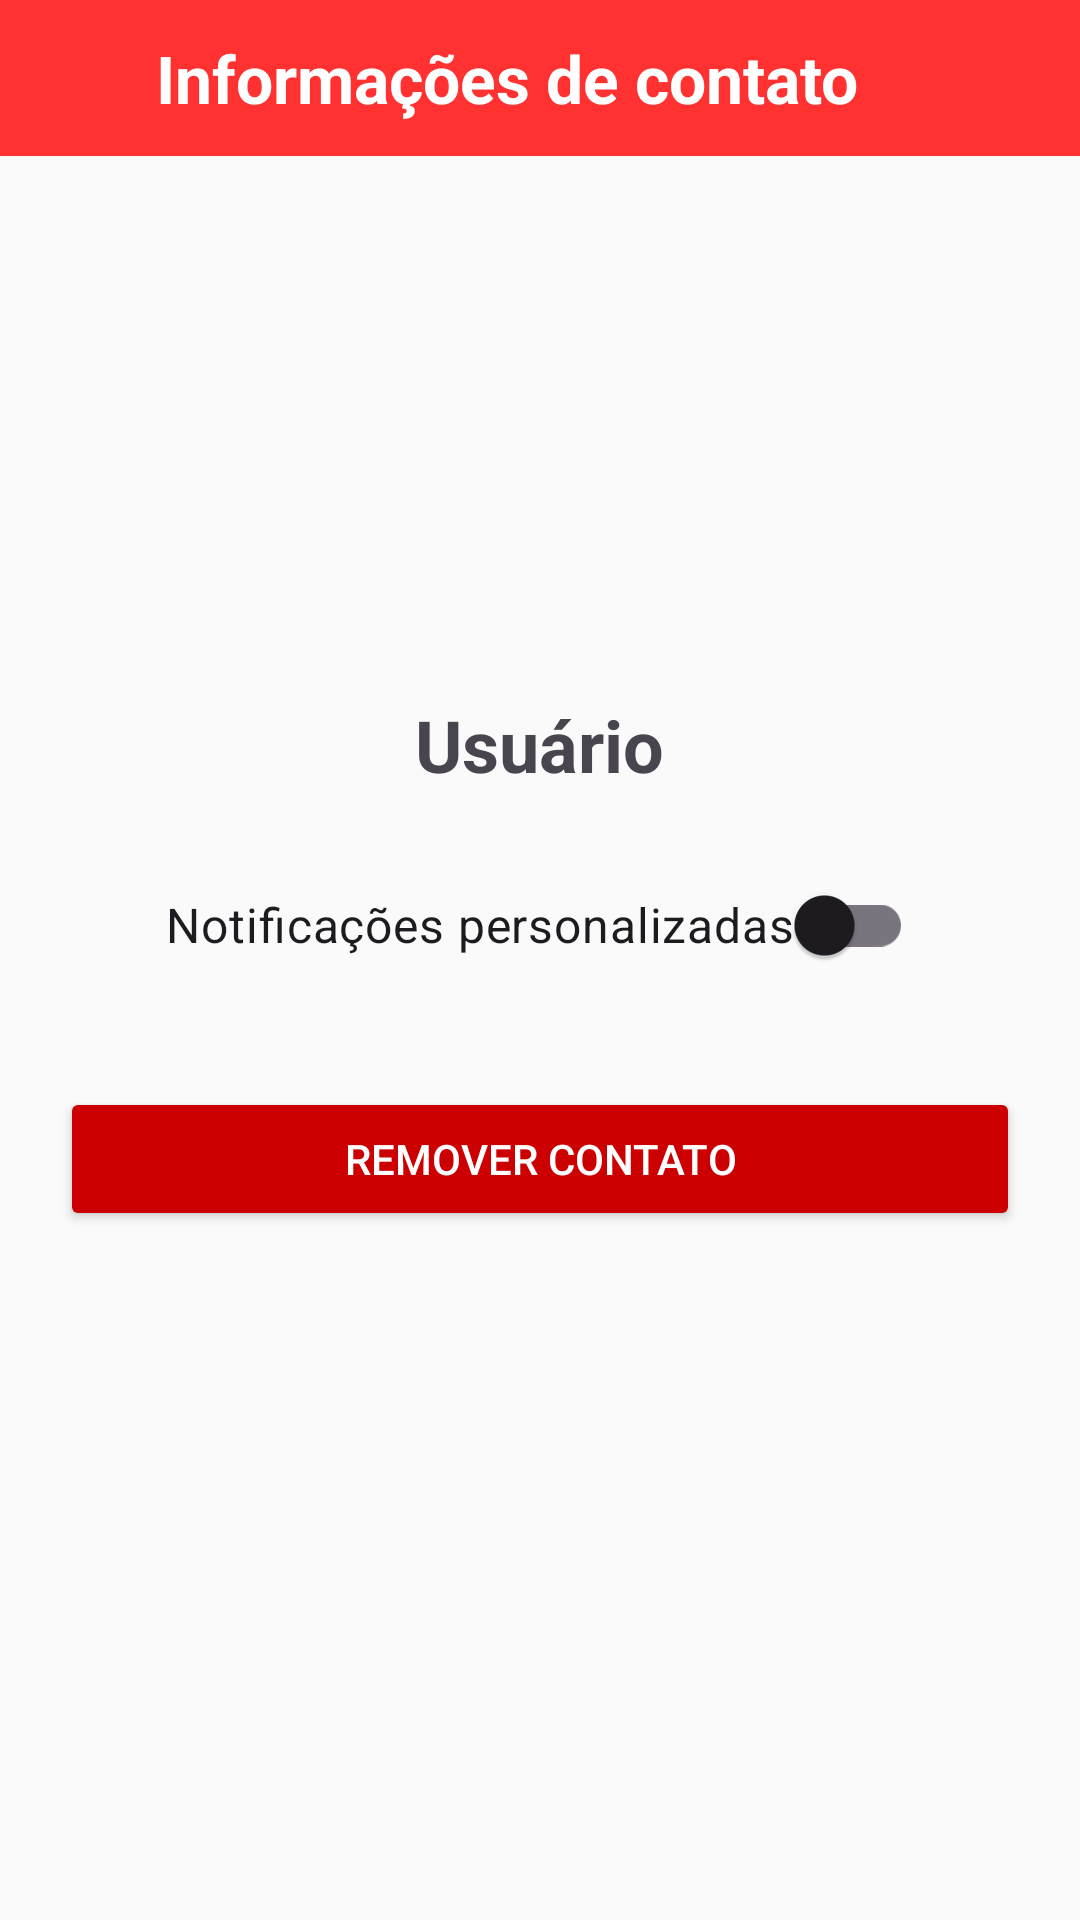

Here is an Android app screen rendered from its layout file. Give the layout XML and the strings, colors and styles it references.
<!-- AndroidManifest.xml: application theme Theme.UaiPapo -->
<!-- res/layout/activity_user_settings.xml -->
<?xml version="1.0" encoding="utf-8"?>
<RelativeLayout xmlns:android="http://schemas.android.com/apk/res/android"
    xmlns:app="http://schemas.android.com/apk/res-auto"
    xmlns:tools="http://schemas.android.com/tools"
    android:layout_width="match_parent"
    android:layout_height="match_parent"
    tools:context=".UserSettingsActivity">

    <RelativeLayout
        android:id="@+id/toolbar"
        android:layout_width="match_parent"
        android:layout_height="wrap_content"
        android:background="@color/my_primary"
        android:padding="10dp">
        <TextView
            android:layout_width="wrap_content"
            android:layout_height="wrap_content"
            android:text="Informações de contato"
            android:textSize="22sp"
            android:textStyle="bold"
            android:textColor="@color/white"
            android:layout_centerVertical="true"
            android:layout_toEndOf="@id/back_btn"
            android:layout_marginStart="10dp" />
        <ImageButton
            android:id="@+id/back_btn"
            android:layout_width="32dp"
            android:layout_height="32dp"
            android:src="@drawable/icon_back"
            android:background="?attr/selectableItemBackgroundBorderless"
            app:tint="@color/white"
            android:layout_centerVertical="true"/>
    </RelativeLayout>

    <LinearLayout
        android:layout_width="match_parent"
        android:layout_height="wrap_content"
        android:orientation="vertical"
        android:layout_below="@id/toolbar"
        android:gravity="center"
        android:padding="20dp">

        <ImageView
            android:id="@+id/profile_pic_view"
            android:layout_width="140dp"
            android:layout_height="140dp"
            android:src="@drawable/person_icon"
            app:tint="@color/my_primary"
            android:layout_marginBottom="20dp"/>
        <TextView
            android:id="@+id/username_view"
            android:layout_width="wrap_content"
            android:layout_height="wrap_content"
            android:text="Usuário"
            android:textSize="24sp"
            android:textStyle="bold"/>

        <com.google.android.material.switchmaterial.SwitchMaterial
            android:id="@+id/notification_switch"
            android:layout_width="wrap_content"
            android:layout_height="wrap_content"
            android:text="Notificações personalizadas"
            android:textSize="16sp"
            android:layout_marginTop="20dp"/>

        <Button
            android:id="@+id/remove_contact_btn"
            android:layout_width="match_parent"
            android:layout_height="wrap_content"
            android:backgroundTint="@android:color/holo_red_dark"
            android:text="Remover contato"
            android:textColor="@color/white"
            android:layout_marginTop="30dp"/>
    </LinearLayout>
</RelativeLayout>
<!-- resources referenced by this layout -->
<resources>
  <color name="my_primary">#FF3131</color>
  <color name="white">#FFFFFFFF</color>
  <style name="Theme.UaiPapo" parent="Theme.Material3.DayNight.NoActionBar">
          <item name="colorPrimary">@color/my_primary</item>
          <item name="colorOnPrimary">@color/white</item>
          <item name="colorSecondary">@color/my_secondary</item>
          <item name="colorOnSecondary">@color/black</item>
          <item name="android:statusBarColor">?attr/colorPrimary</item>
          <item name="android:windowBackground">@color/off_white</item>
      </style>
  <color name="my_secondary">#F5F4F2</color>
  <color name="black">#FF000000</color>
  <color name="off_white">#FAFAFA</color>
</resources>
